Run: headless pygame with SDL's dummy video driver; simulated clock (each Clock.tick advances the game by its frame time, no real sleeping); random seed 0; keys injected as events and as key.get_pressed() state; no mouse input.
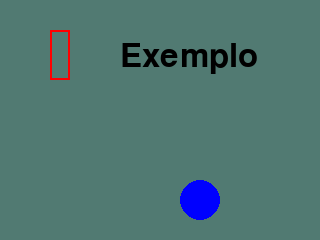
Frame 1 of 4 · flips 1–60 · no input
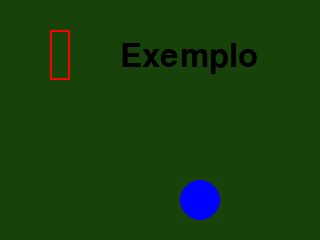
Frame 2 of 4 · flips 61–180 · tapped SPACE, RETURN · held RIGHT (→), D
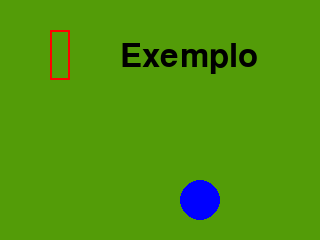
Frame 3 of 4 · flips 181–300 · held DOWN (↓), S
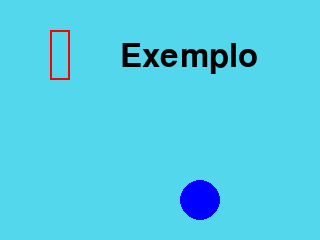
Frame 4 of 4 · flips 301–420 · held LEFT (←), A, UP (↑), W

The pygame program that drew these frames:


import sys
import random
import pygame as pg

SCREEN_WIDTH = 320
SCREEN_HEIGHT = 240
FONT_SIZE = 48

# inicializacao basica
pg.init()

# cria uma janela com o tamanho dado
screen = pg.display.set_mode((SCREEN_WIDTH, SCREEN_HEIGHT))

# criar uma fonte eh necessario para escrever na tela
font = pg.font.SysFont(None, FONT_SIZE)

# enquanto a janela nao for fechada
while True:

    # para cada evento recebido
    for event in pg.event.get():

        # se for recebido o evento de fechar a janela (ex.: usuario clicou no 'x')
        # ou se a tecla esc for pressionada...
        if (event.type == pg.QUIT) or \
            (event.type == pg.KEYDOWN and event.key == pg.K_ESCAPE) or \
                (pg.key.get_pressed()[pg.K_ESCAPE]):
            # ... encerra o programa
            print("Encerrando o programa.")
            sys.exit(0)

    # preenche a tela com branco
    screen.fill((
        random.randint(0, 255),
        random.randint(0, 255),
        random.randint(0, 255)
    ))

    # Desenha um retangulo vermelho com a configuração especificada
    # e com 2 pixels de largura da borda.
    # IMPORTANTE: nao eh necessario colocar os nomes dos argumentos.
    # Eu so' coloquei para ficar claro o que cada item representa.
    pg.draw.rect(
        surface=screen,
        color=(255, 0, 0),
        # os valores sao (left, top, width, height)
        rect=(50, 30, 20, 50),
        width=2
    )

    # Usando a mesma logica, desenha um circulo preenchido (width=0)
    # da cor azul (0, 0, 255).
    pg.draw.circle(
        surface=screen,
        color=(0, 0, 255),
        center=(200, 200),
        radius=20,
        width=0
    )

    # cria uma imagem representando o texto
    # os argumentos sao o texto, um valor booleano indicando se
    # deve ser aplicado antialising (use sempre True) e a cor do texto.
    text_img = font.render('Exemplo', True, (0, 0, 0))

    # desenha a imagem na tela
    screen.blit(text_img, (120, 40))

    # atualiza a tela
    pg.display.flip()
